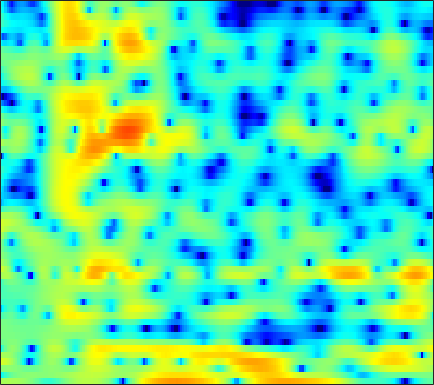

The data file committed next to this chart (first rows):
2.0512, 2.09, 2.1341, 2.1681, 2.1449, 2.1053, 2.0394, 1.9639, 1.8037, 1.6327, 1.3632, 1.1047, 0.70868, 0.23276, -0.16076, -0.74168, -1.3881, -1.9232, -2.6511, -3.3336, -3.9277, -4.2624, -4.4452, -4.3247
-7.115, -5.59, -4.018, -2.833, -2.13, -1.375, -0.7922, -0.4537, -0.1069, 0.1396, 0.3087, 0.3919, 0.4598, 0.4862, 0.4864, 0.4698, 0.4455, 0.423, 0.4028, 0.3912, 0.4016, 0.4236, 0.4831, 0.5558
0.3904, 0.5024, 0.6248, 0.6778, 0.6575, 0.5779, 0.4059, 0.2272, -0.06648, -0.406, -0.7405, -0.9602, -1.179, -1.282, -1.262, -1.117, -0.8687, -0.6439, -0.3245, -0.03407, 0.2477, 0.3982, 0.5671, 0.6443
4.838, 4.453, 3.917, 3.299, 2.766, 1.93, 0.9163, 0.006572, -1.491, -3.428, -6.041, -8.75, -14.38, -21.47, -15.38, -9.471, -5.984, -4.123, -2.268, -0.9031, 0.08553, 0.6327, 1.119, 1.357
2.17, 2.034, 1.858, 1.647, 1.384, 0.8905, 0.2033, -0.4597, -1.522, -2.753, -4.064, -4.998, -5.995, -6.492, -6.461, -5.894, -4.795, -3.802, -2.462, -1.179, -0.04804, 0.6662, 1.41, 1.907
-6.024, -3.374, -1.185, 0.08548, 0.5965, 0.898, 0.7577, 0.4006, -0.3852, -1.57, -3.237, -4.896, -7.96, -12.99, -20.01, -16.87, -9.481, -6.168, -3.124, -0.9316, 0.7077, 1.651, 2.592, 3.201
-1.153, -0.8685, -0.4617, -0.1167, 0.06803, 0.1799, 0.1298, 0.00606, -0.2853, -0.7037, -1.175, -1.55, -2.007, -2.322, -2.398, -2.271, -1.859, -1.415, -0.7326, -0.02639, 0.6333, 1.061, 1.519, 1.824
-0.2222, -0.2392, -0.2476, -0.2595, -0.2742, -0.3027, -0.3665, -0.4284, -0.5349, -0.6461, -0.7567, -0.8275, -0.8957, -0.9137, -0.894, -0.8021, -0.664, -0.5202, -0.2955, -0.04213, 0.2203, 0.4093, 0.6364, 0.8278
-0.1414, -0.2305, -0.339, -0.4407, -0.5107, -0.6014, -0.6948, -0.7526, -0.8267, -0.8909, -0.9298, -0.9474, -0.9552, -0.9397, -0.9103, -0.8604, -0.789, -0.7181, -0.6097, -0.4549, -0.2726, -0.1072, 0.1487, 0.439
-0.4073, -0.5255, -0.6348, -0.7328, -0.8228, -0.9686, -1.133, -1.272, -1.44, -1.541, -1.565, -1.536, -1.406, -1.274, -1.196, -1.114, -1.132, -1.205, -1.358, -1.528, -1.614, -1.538, -1.191, -0.558
-3.159, -2.688, -1.992, -1.524, -1.407, -1.602, -2.226, -2.916, -4.059, -5.098, -5.317, -4.762, -3.511, -2.211, -1.469, -0.8507, -0.7278, -0.9969, -1.935, -3.706, -6.815, -10.14, -10.96, -5.651
-9.847, -7.05, -4.706, -3.469, -3.084, -3.176, -4.005, -5.196, -7.643, -11.17, -12.69, -10.19, -6.436, -3.793, -2.379, -1.133, -0.4751, -0.313, -0.4881, -1.024, -1.681, -2.006, -1.724, -0.5311
-3.976, -3.85, -3.573, -3.335, -3.235, -3.238, -3.394, -3.572, -3.827, -3.96, -3.867, -3.599, -3, -2.294, -1.758, -1.115, -0.5752, -0.2519, 0.09535, 0.3853, 0.6541, 0.8811, 1.25, 1.692
-2.922, -2.906, -2.83, -2.732, -2.66, -2.592, -2.544, -2.521, -2.482, -2.4, -2.27, -2.152, -1.907, -1.589, -1.327, -0.9462, -0.5506, -0.2516, 0.1353, 0.4992, 0.8558, 1.114, 1.443, 1.759
-3.498, -3.123, -2.658, -2.275, -2.071, -1.907, -1.828, -1.83, -1.899, -1.993, -2.046, -2.051, -2.035, -1.888, -1.693, -1.331, -0.8883, -0.5356, -0.05469, 0.3897, 0.7781, 1.06, 1.37, 1.643
-3.945, -2.558, -1.368, -0.7151, -0.4843, -0.4379, -0.6516, -0.9208, -1.389, -2.02, -2.757, -3.325, -3.946, -4.184, -3.966, -3.162, -2.007, -1.129, -0.1129, 0.6604, 1.14, 1.314, 1.383, 1.35
1.864, 2.286, 2.501, 2.273, 1.848, 1.019, -0.01923, -0.8511, -1.926, -2.906, -4.275, -5.722, -9.108, -18.61, -21.08, -8.274, -3.263, -0.9495, 1.024, 2.062, 2.329, 1.998, 0.8552, -1.235
4.154, 3.64, 2.679, 1.274, -0.1719, -2.867, -6.833, -11.04, -14.75, -10.51, -7.346, -6.009, -5, -4.17, -3.396, -1.922, -0.3274, 0.7415, 1.831, 2.418, 2.448, 2.106, 1.126, -0.4542
2.192, 1.557, 0.5009, -0.7958, -1.951, -3.733, -5.621, -6.805, -7.46, -6.842, -5.583, -4.593, -3.337, -2.217, -1.457, -0.5498, 0.253, 0.7756, 1.319, 1.679, 1.839, 1.827, 1.671, 1.46
0.6242, 0.06336, -0.7498, -1.589, -2.18, -2.857, -3.34, -3.522, -3.522, -3.25, -2.773, -2.32, -1.643, -0.9691, -0.4793, 0.1085, 0.6108, 0.9297, 1.262, 1.487, 1.612, 1.648, 1.608, 1.526
-0.17, -1.011, -2.192, -3.29, -3.913, -4.319, -4.19, -3.835, -3.141, -2.323, -1.502, -0.9324, -0.2543, 0.3398, 0.7253, 1.163, 1.503, 1.687, 1.851, 1.92, 1.9, 1.836, 1.713, 1.514
0.0579, -1.508, -4.286, -8.299, -12.42, -14.22, -9.253, -6.363, -3.655, -1.79, -0.4172, 0.3709, 1.191, 1.765, 2.087, 2.372, 2.525, 2.553, 2.5, 2.349, 2.114, 1.889, 1.548, 1.168
2.3, 1.105, -0.7666, -2.787, -4.033, -4.538, -3.573, -2.444, -0.9778, 0.2077, 1.09, 1.585, 2.025, 2.282, 2.368, 2.346, 2.19, 2.001, 1.635, 1.145, 0.5321, 0.00169, -0.7879, -1.524
4.211, 3.672, 2.941, 2.286, 1.888, 1.54, 1.405, 1.415, 1.48, 1.542, 1.518, 1.418, 1.172, 0.8239, 0.4873, 0.002505, -0.5138, -0.9091, -1.478, -2.176, -3.148, -4.164, -6.073, -8.944
4.454, 4.186, 3.829, 3.486, 3.233, 2.905, 2.571, 2.302, 1.882, 1.366, 0.7208, 0.1033, -0.8648, -2.092, -3.122, -4.585, -5.774, -6.258, -6.24, -5.846, -5.584, -5.672, -6.323, -7.493
2.231, 2.172, 2.124, 2.051, 1.966, 1.773, 1.477, 1.171, 0.6482, -0.06902, -0.9595, -1.801, -3.252, -5.211, -7.235, -11.23, -19.54, -32.42, -14.23, -8.975, -5.997, -4.474, -3.007, -1.873
-4.211, -3.53, -2.77, -2.278, -2.085, -2.034, -2.184, -2.409, -2.845, -3.416, -4.163, -4.775, -5.724, -6.724, -7.499, -8.403, -8.809, -8.568, -7.385, -5.597, -3.68, -2.319, -0.6667, 0.784
-11.2, -9.3, -7.92, -7.287, -7.132, -7.173, -7.397, -7.641, -8.085, -8.606, -9.279, -9.853, -10.51, -10.87, -10.72, -10.02, -8.793, -7.635, -5.923, -4.138, -2.377, -1.112, 0.4733, 1.89
-9.144, -9.583, -10.35, -11.4, -12.31, -13.43, -14.12, -14.29, -14.32, -14.55, -15.28, -16.41, -19.1, -23.36, -24.05, -18.02, -13.04, -10.19, -7.098, -4.544, -2.36, -0.9177, 0.7904, 2.264
-7.832, -9.292, -11.66, -14.89, -18.29, -26.2, -32.82, -24.38, -19.83, -17.86, -17.16, -17.13, -17.59, -17.99, -17.31, -14.95, -11.86, -9.591, -6.838, -4.418, -2.291, -0.8674, 0.8147, 2.275
-6.269, -7.633, -9.644, -11.85, -13.56, -15.53, -16.59, -16.65, -16.12, -15.45, -14.88, -14.47, -13.86, -13.03, -12.21, -10.79, -9.082, -7.677, -5.755, -3.858, -2.057, -0.7929, 0.7516, 2.133
-4.598, -5.613, -6.964, -8.27, -9.194, -10.3, -11.22, -11.79, -12.41, -12.93, -13.26, -13.44, -13.36, -12.77, -12.02, -10.58, -8.856, -7.473, -5.609, -3.788, -2.067, -0.8577, 0.6342, 1.972
-3.871, -4.654, -5.573, -6.382, -6.956, -7.745, -8.592, -9.316, -10.46, -11.89, -13.77, -15.48, -17.99, -18.74, -16.93, -13.55, -10.39, -8.34, -5.97, -3.908, -2.086, -0.8528, 0.6289, 1.95
-5.751, -6.171, -6.1, -5.813, -5.683, -5.733, -6.098, -6.6, -7.586, -9.037, -11.03, -12.93, -15.99, -17.24, -15.44, -12.17, -9.257, -7.434, -5.306, -3.432, -1.735, -0.5673, 0.8566, 2.117
-31.39, -12.95, -7.22, -4.63, -3.545, -2.746, -2.493, -2.568, -2.973, -3.618, -4.436, -5.109, -5.914, -6.425, -6.564, -6.411, -5.951, -5.44, -4.507, -3.282, -1.834, -0.6823, 0.8344, 2.175
-0.5019, -0.8867, -0.6801, -0.1359, 0.2706, 0.6811, 0.8963, 0.9135, 0.7212, 0.328, -0.3199, -0.9187, -1.785, -2.851, -3.812, -5.226, -6.988, -8.379, -9.546, -8.361, -5.549, -3.371, -0.885, 1.075
2.667, 1.806, 1.153, 1.006, 1.139, 1.421, 1.69, 1.789, 1.756, 1.433, 0.8847, 0.2956, -0.7688, -2.166, -3.454, -5.731, -8.695, -11.6, -15.49, -13.61, -8.917, -6.002, -2.939, -0.5937
-0.3733, -2.901, -4.364, -2.929, -1.412, 0.2574, 1.368, 1.885, 2.213, 2.158, 1.772, 1.235, 0.1636, -1.252, -2.527, -4.396, -6.439, -7.836, -8.915, -8.58, -6.879, -5.111, -2.694, -0.4914
-1.481, -4.763, -6.656, -4.293, -2.357, -0.4422, 0.7738, 1.349, 1.718, 1.755, 1.374, 0.8799, -0.07522, -1.394, -2.659, -4.81, -7.769, -11.03, -19.49, -21.34, -10.77, -6.769, -3.088, -0.4305
1.231, 0.1599, -0.8346, -1.26, -1.291, -1.123, -0.8853, -0.7499, -0.6968, -0.8035, -1.103, -1.475, -2.124, -3.075, -3.883, -5.256, -6.647, -7.633, -8.375, -7.899, -6.226, -4.604, -2.397, -0.42
-0.2702, -1.272, -2.363, -3.168, -3.558, -3.828, -3.857, -3.799, -3.639, -3.6, -3.676, -3.835, -4.292, -4.99, -5.649, -6.443, -7.081, -7.245, -6.962, -6.018, -4.553, -3.274, -1.516, 0.1771
-4.69, -6.039, -7.647, -8.966, -9.644, -9.91, -9.402, -8.639, -7.513, -6.551, -5.99, -5.876, -6.182, -6.936, -7.934, -9.899, -12.57, -14.24, -13.03, -9.341, -5.956, -3.836, -1.421, 0.6031
-12.45, -14.52, -16.61, -18.93, -22.13, -28.55, -20.08, -15.32, -11.36, -8.808, -7.263, -6.624, -6.306, -6.686, -7.379, -9.054, -11.39, -12.76, -11.63, -8.225, -5.011, -3.002, -0.758, 1.114
-22.39, -29.78, -22.11, -18.74, -17.6, -16.25, -13.93, -11.78, -9.144, -7.067, -5.585, -4.759, -4.056, -3.792, -3.798, -3.87, -3.954, -3.869, -3.425, -2.616, -1.566, -0.6916, 0.4851, 1.624
-10.31, -10.84, -10.7, -9.932, -9.124, -7.865, -6.493, -5.452, -4.135, -2.928, -1.895, -1.294, -0.7527, -0.393, -0.2581, -0.1925, -0.2069, -0.248, -0.2842, -0.2554, -0.1343, 0.04045, 0.4197, 0.9625
-6.751, -6.122, -5.2, -4.231, -3.487, -2.473, -1.487, -0.7934, 0.07233, 0.8134, 1.442, 1.788, 2.108, 2.257, 2.254, 2.04, 1.643, 1.212, 0.4363, -0.5608, -1.712, -2.561, -3.272, -3.031
-6.505, -4.777, -3.063, -1.734, -0.893, 0.06884, 0.8934, 1.442, 2.084, 2.6, 2.952, 3.138, 3.275, 3.212, 3.041, 2.628, 1.935, 1.205, -0.1518, -2.123, -5.107, -8.608, -18.96, -16.53
-3.733, -2.806, -1.714, -0.7786, -0.1691, 0.5311, 1.128, 1.516, 1.945, 2.297, 2.544, 2.667, 2.703, 2.603, 2.417, 2.039, 1.454, 0.8611, -0.1313, -1.379, -2.83, -3.916, -4.971, -5.011
-1.264, -1.078, -0.7834, -0.4574, -0.2188, 0.08789, 0.3821, 0.5874, 0.819, 1.046, 1.257, 1.383, 1.452, 1.467, 1.414, 1.225, 0.9232, 0.6321, 0.1865, -0.2984, -0.7616, -1.038, -1.254, -1.24
-0.2859, -0.5277, -0.7591, -0.9122, -0.9882, -1.051, -1.073, -1.052, -0.9539, -0.7607, -0.5348, -0.3108, -0.0198, 0.2154, 0.332, 0.3746, 0.2948, 0.1883, -0.01051, -0.1802, -0.2695, -0.2417, -0.05504, 0.2417
-1.157, -1.797, -2.426, -2.865, -3.135, -3.522, -3.986, -4.325, -4.538, -4.361, -3.711, -3.064, -2.11, -1.39, -1.028, -0.7581, -0.7768, -0.9715, -1.396, -1.849, -2.051, -1.882, -1.149, -0.02464
-6.747, -8.418, -8.752, -7.944, -7.55, -7.77, -9.082, -11, -15.19, -16.52, -11.22, -8.191, -5.487, -3.81, -3.072, -2.652, -2.832, -3.411, -4.822, -7.355, -11.31, -12.92, -8.187, -3.348
-12.27, -16.4, -14.65, -11.38, -10.13, -9.668, -10.26, -11.27, -12.72, -12.74, -10.89, -9.182, -7.281, -5.993, -5.391, -5.112, -5.329, -5.765, -6.742, -8.105, -9.355, -9.205, -6.885, -3.516
-5.447, -6.401, -7.188, -7.545, -7.671, -7.825, -8.036, -8.203, -8.373, -8.347, -7.98, -7.69, -7.369, -7.147, -7.116, -7.274, -7.611, -7.889, -8.18, -8.032, -7.278, -6.285, -4.473, -2.249
-3.261, -4.042, -4.978, -5.763, -6.233, -6.714, -7.041, -7.191, -7.324, -7.4, -7.497, -7.56, -7.765, -8.148, -8.627, -9.484, -10.73, -12.02, -13.89, -14.53, -12.1, -9.394, -5.871, -2.747
-3.454, -4.448, -5.804, -7.035, -7.797, -8.469, -8.738, -8.748, -8.609, -8.474, -8.539, -8.645, -8.888, -9.35, -9.83, -10.78, -12.22, -13.72, -16.55, -18.34, -14.16, -10.29, -5.99, -2.566
-5.042, -6.658, -9.268, -12.39, -14.71, -15.97, -14.6, -13.24, -11.86, -11.07, -10.7, -10.76, -11.09, -11.52, -11.79, -12, -11.89, -11.58, -10.8, -9.502, -7.595, -5.891, -3.433, -1.049
-5.829, -7.553, -10.46, -14.37, -17.9, -19.78, -16.72, -14.63, -12.91, -12.26, -12.3, -12.84, -14.22, -16.22, -17.73, -17.87, -15.58, -13.47, -10.82, -8.376, -6.091, -4.406, -2.233, -0.1892
